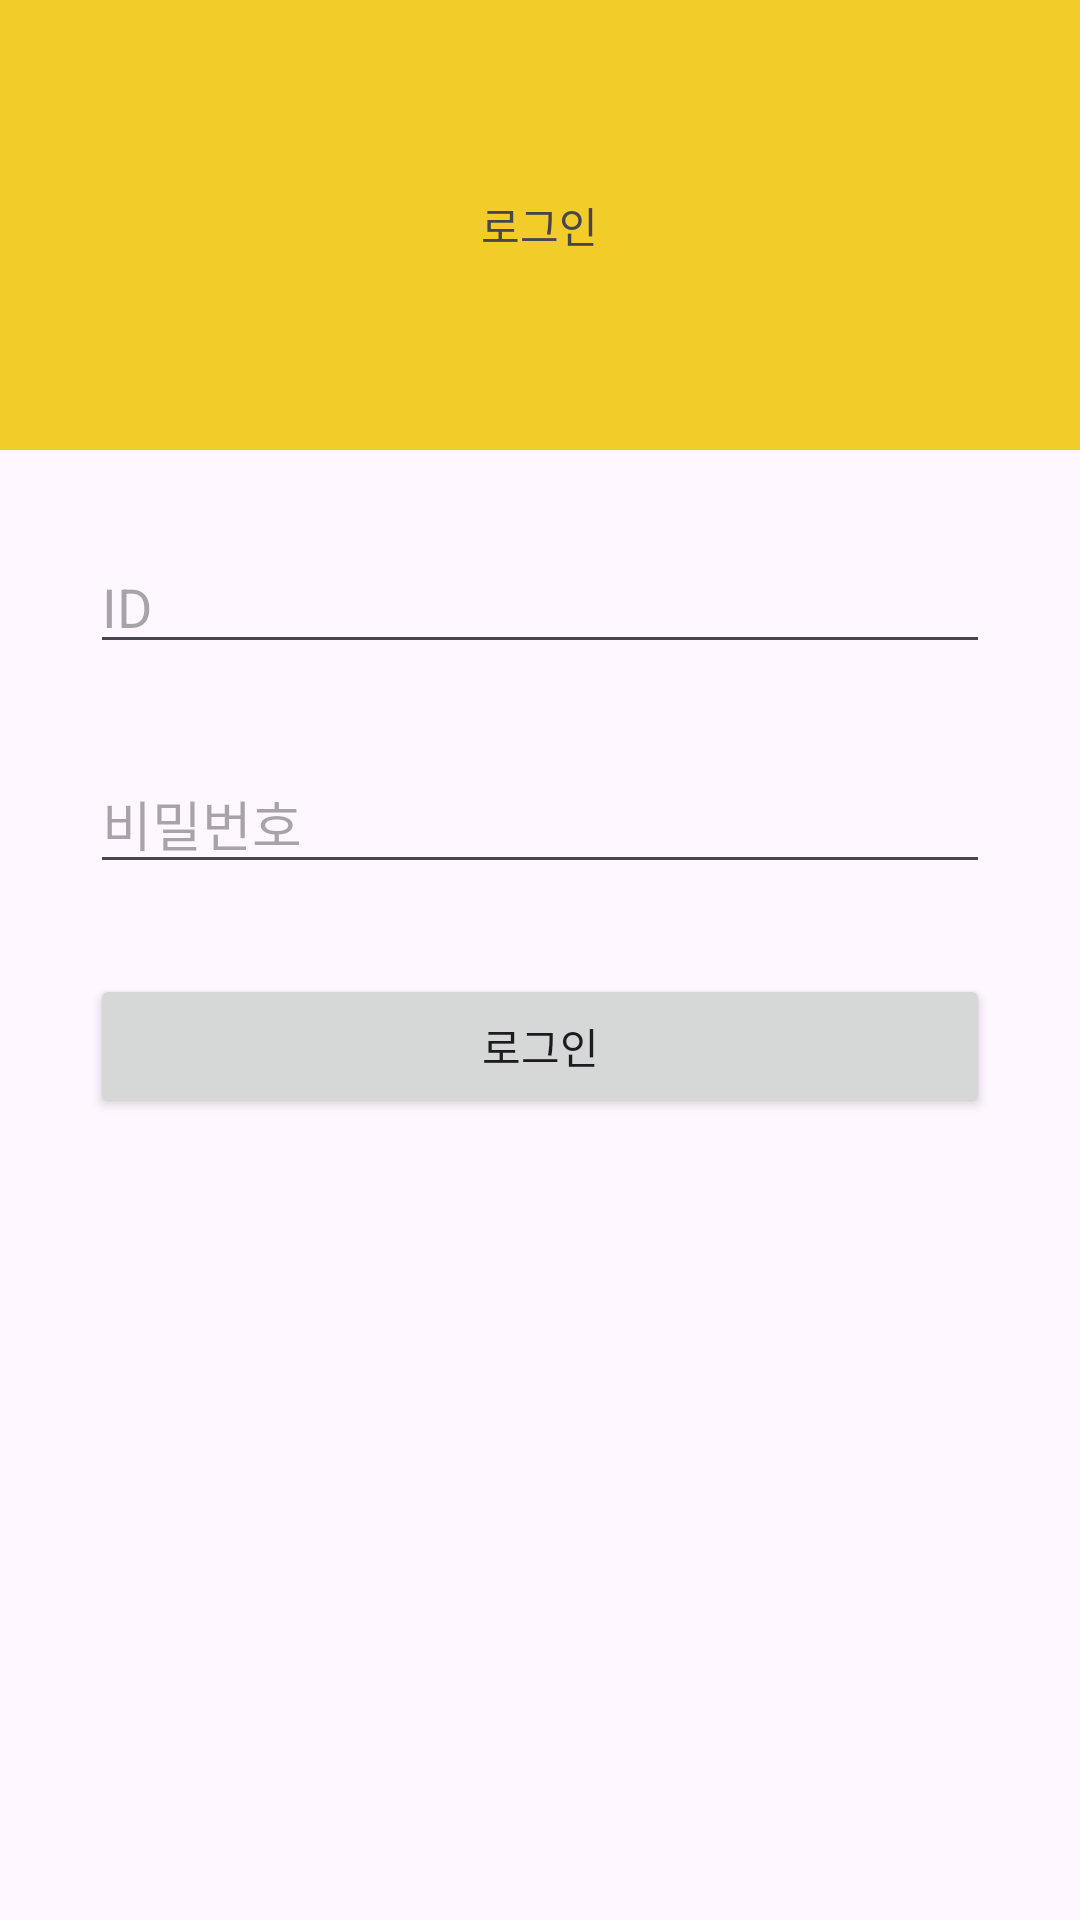

Layout XML and referenced resources for this Android screen:
<!-- AndroidManifest.xml: application theme Theme.SoloLifeTalk -->
<!-- res/layout/activity_login.xml -->
<?xml version="1.0" encoding="utf-8"?>
<LinearLayout xmlns:android="http://schemas.android.com/apk/res/android"
    xmlns:app="http://schemas.android.com/apk/res-auto"
    xmlns:tools="http://schemas.android.com/tools"
    android:id="@+id/main"
    android:layout_width="match_parent"
    android:layout_height="match_parent"
    android:orientation="vertical"
    tools:context=".auth.LoginActivity">

    <LinearLayout
        android:layout_width="match_parent"
        android:layout_height="150dp"
        android:background="@color/yellow"
        android:gravity="center"
        android:orientation="vertical">

        <TextView
            android:id="@+id/textView"
            android:layout_width="wrap_content"
            android:layout_height="wrap_content"
            android:text="로그인" />
    </LinearLayout>

    <LinearLayout
        android:id="@+id/LinearLayout2"
        android:layout_width="match_parent"
        android:layout_height="match_parent"
        android:orientation="vertical"
        android:padding="30dp">

        <EditText
            android:id="@+id/editTextID"
            android:layout_width="match_parent"
            android:layout_height="wrap_content"
            android:ems="10"
            android:hint="ID"
            android:inputType="text" />

        <EditText
            android:id="@+id/editTextPassword"
            android:layout_width="match_parent"
            android:layout_height="wrap_content"
            android:layout_marginTop="30dp"
            android:ems="10"
            android:hint="비밀번호"
            android:inputType="textPassword" />

        <Button
            android:id="@+id/buttonLogin"
            android:layout_width="match_parent"
            android:layout_height="wrap_content"
            android:layout_marginTop="30dp"
            android:text="로그인" />

    </LinearLayout>
</LinearLayout>
<!-- resources referenced by this layout -->
<resources>
  <color name="yellow">#F2CC28</color>
  <style name="Theme.SoloLifeTalk" parent="Base.Theme.SoloLifeTalk" />
  <style name="Base.Theme.SoloLifeTalk" parent="Theme.Material3.DayNight.NoActionBar">
          
           <item name="colorPrimary">@color/yellow</item>
           <item name="colorOnPrimary">@color/black</item>
      </style>
  <color name="black">#FF000000</color>
</resources>
